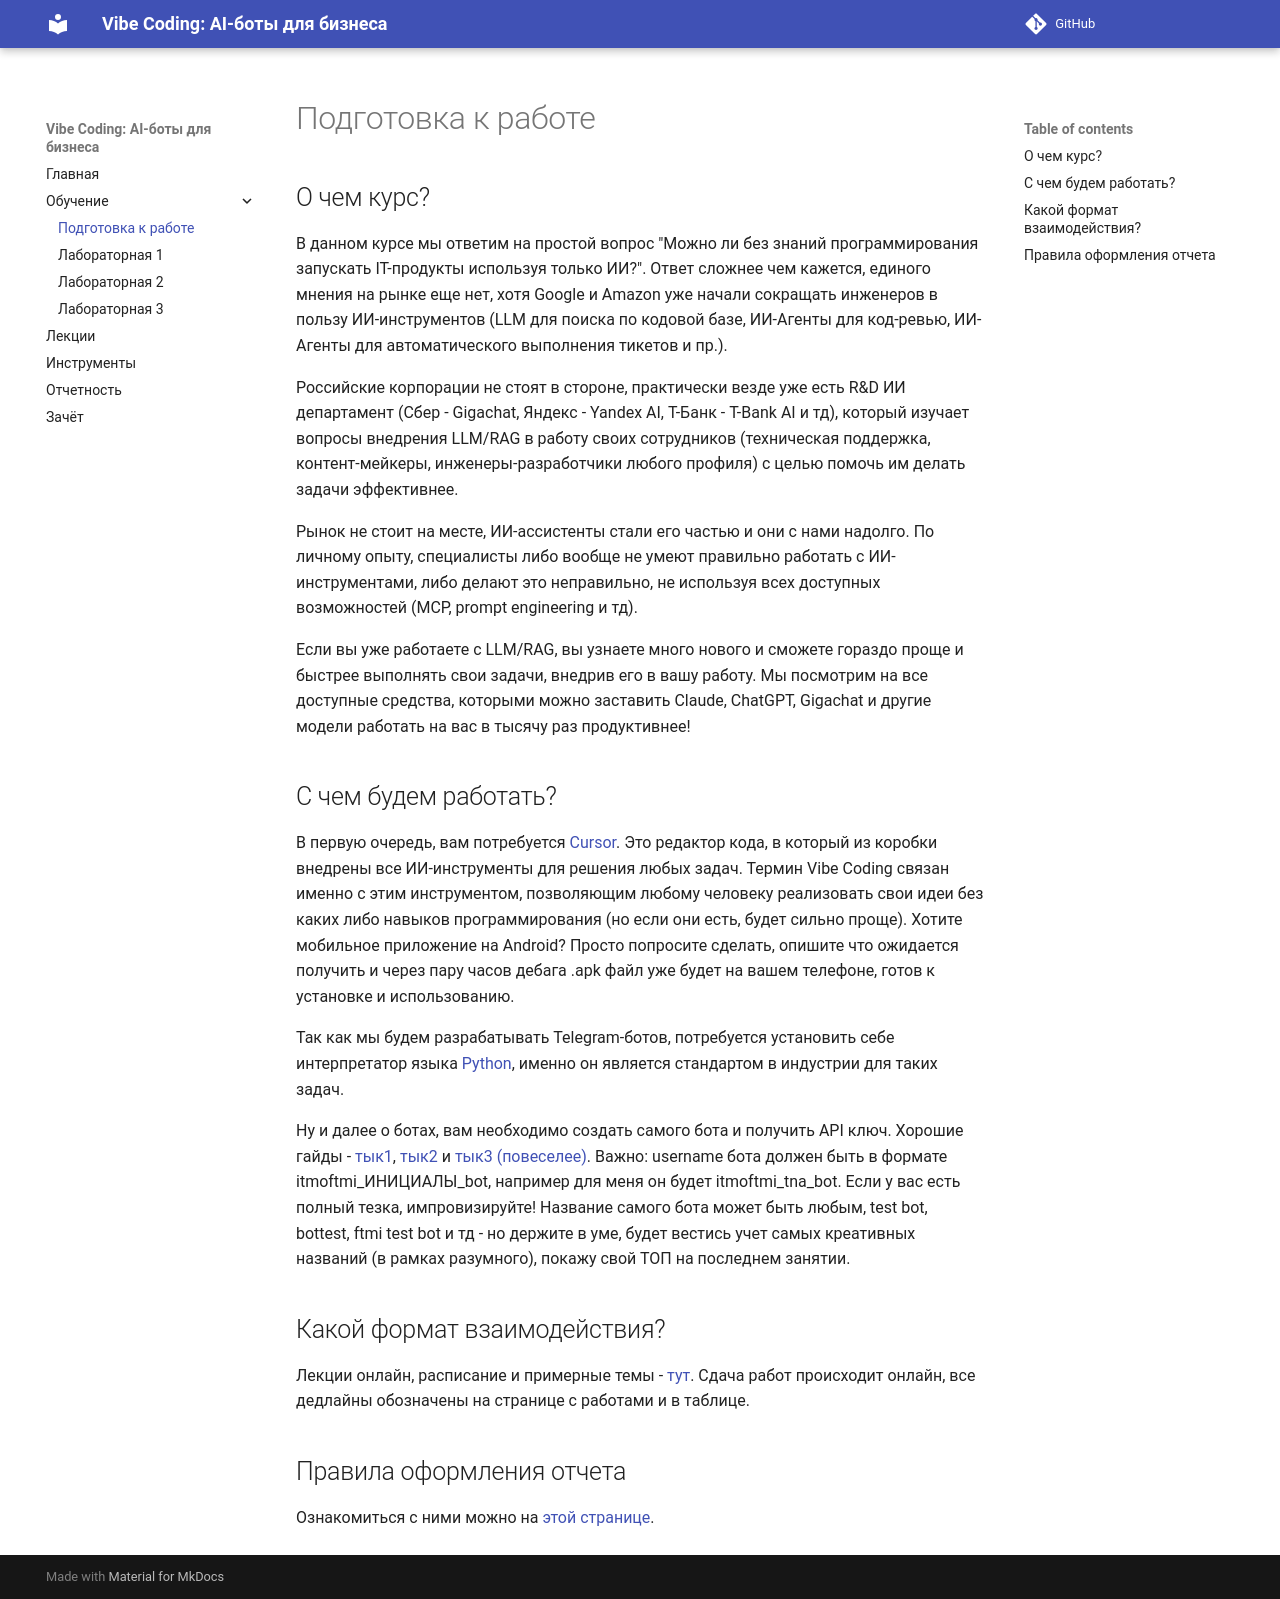

repository: itmo-ict-faculty/vibe-coding-for-business · page: preparation/index.html · generator: mkdocs

# Подготовка к работе

## О чем курс? 

В данном курсе мы ответим на простой вопрос "Можно ли без знаний программирования запускать IT-продукты используя только ИИ?". Ответ сложнее чем кажется, единого мнения на рынке еще нет, хотя Google и Amazon уже начали сокращать инженеров в пользу ИИ-инструментов (LLM для поиска по кодовой базе, ИИ-Агенты для код-ревью, ИИ-Агенты для автоматического выполнения тикетов и пр.). 

Российские корпорации не стоят в стороне, практически везде уже есть R&D ИИ департамент (Сбер - Gigachat, Яндекс - Yandex AI, Т-Банк - T-Bank AI и тд), который изучает вопросы внедрения LLM/RAG в работу своих сотрудников (техническая поддержка, контент-мейкеры, инженеры-разработчики любого профиля) с целью помочь им делать задачи эффективнее.

Рынок не стоит на месте, ИИ-ассистенты стали его частью и они с нами надолго. По личному опыту, специалисты либо вообще не умеют правильно работать с ИИ-инструментами, либо делают это неправильно, не используя всех доступных возможностей (MCP, prompt engineering и тд). 

Если вы уже работаете с LLM/RAG, вы узнаете много нового и сможете гораздо проще и быстрее выполнять свои задачи, внедрив его в вашу работу. Мы посмотрим на все доступные средства, которыми можно заставить Claude, ChatGPT, Gigachat и другие модели работать на вас в тысячу раз продуктивнее! 

## С чем будем работать?

В первую очередь, вам потребуется [Cursor](https://cursor.com). Это редактор кода, в который из коробки внедрены все ИИ-инструменты для решения любых задач. Термин Vibe Coding связан именно с этим инструментом, позволяющим любому человеку реализовать свои идеи без каких либо навыков программирования (но если они есть, будет сильно проще). Хотите мобильное приложение на Android? Просто попросите сделать, опишите что ожидается получить и через пару часов дебага .apk файл уже будет на вашем телефоне, готов к установке и использованию.

Так как мы будем разрабатывать Telegram-ботов, потребуется установить себе интерпретатор языка [Python](https://www.python.org/downloads/), именно он является стандартом в индустрии для таких задач.

Ну и далее о ботах, вам необходимо создать самого бота и получить API ключ. Хорошие гайды - [тык1](https://botcreators.ru/blog/botfather-instrukciya/), [тык2](https://chatlabs.ru/komandy-botfather-i-botov-telegram/) и [тык3 (повеселее)](https://habr.com/ru/news/931828/). Важно: username бота должен быть в формате itmoftmi_ИНИЦИАЛЫ_bot, например для меня он будет itmoftmi_tna_bot. Если у вас есть полный тезка, импровизируйте! Название самого бота может быть любым, test bot, bottest, ftmi test bot и тд - но держите в уме, будет вестись учет самых креативных названий (в рамках разумного), покажу свой ТОП на последнем занятии.

## Какой формат взаимодействия?

Лекции онлайн, расписание и примерные темы - [тут](schedule.md). Сдача работ происходит онлайн, все дедлайны обозначены на странице с работами и в таблице.

## Правила оформления отчета

Ознакомиться с ними можно на [этой странице](report.md).
